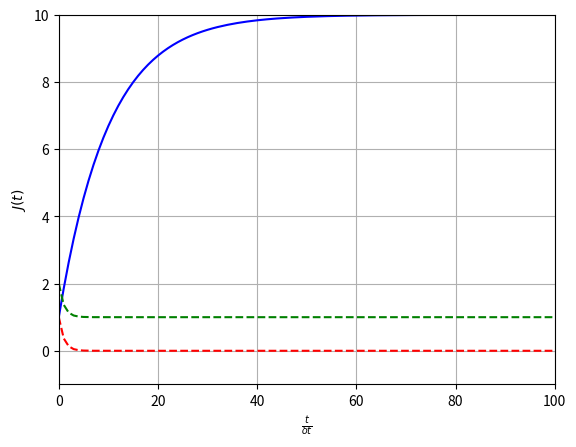

The script that saved this image: (Note: this script raises an exception after producing the figure.)
# -*- coding: utf-8 -*-

import numpy as np
import matplotlib
matplotlib.use('Agg')
import scipy.constants as const
import matplotlib.pyplot as mplot

def main():
    maxtime = 1000
    maxlength = 500
    dim = [maxtime, maxlength]
    J = np.zeros(dim, dtype = complex)
    E = np.ones(dim)
    n = np.ones(dim)
    v = -1/10
    dt = 1
    dz = 1
    pulselength = 10
    renderstart = 0
    renderstop = 10
    j0 = 1
    
    def jtestc(c, k, t):
        return -k/c + j0*np.exp(c*t)
    def jtest(k, t):
        return np.exp(k*t)

    t = np.arange(500)

    c = v*10
    k = 1

    Jtest = np.zeros(maxtime)
    Jtestc = np.zeros(maxtime)
    
    for time in t:
        Jtest[t] = jtest(c, t)
        Jtestc[t] = jtestc(c, k, t)
    v = -v
    J[0, 0] = 1
    for t in range(1, J.shape[0]-1):
        # if t < pulselength:
        #     J[t, 0] = 1
        for z in range(J.shape[1]):
            J[t, z] = (1 - v*dt/2)/(1 + v*dt/2)*J[t-1, z] + dt/2*(n[t-1, z] + n[t, z])*E[t-1, z]/(1 + v*dt/2)
    mplot.figure(1)
    
    # mplot.subplot(211)
    mplot.plot(J[:, 0], 'b')
    mplot.plot(Jtest, 'r--')
    mplot.plot(Jtestc, 'g--')
    mplot.ylim(-0.1*10, 10)
    mplot.xlim(0, 100)
    mplot.grid(True)
    mplot.xlabel('$\\frac{t}{\delta t}$')
    mplot.ylabel('$J(t)$')
    
    # mplot.subplot(212)
    # mplot.plot(np.abs(J[:,0]), 'r')
    # mplot.ylim(-1, 1)
    # mplot.xlim(0, J.shape[1])
    # mplot.grid(True)

    filedir = 'jimg/test'
    filename = '.png'
    f = filedir + filename
    mplot.savefig(f)
    mplot.clf()
        

        
if __name__ == '__main__':
    main()
